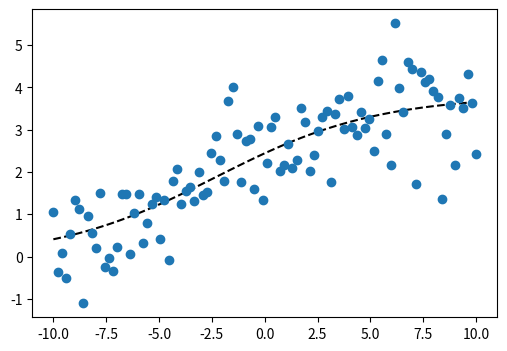
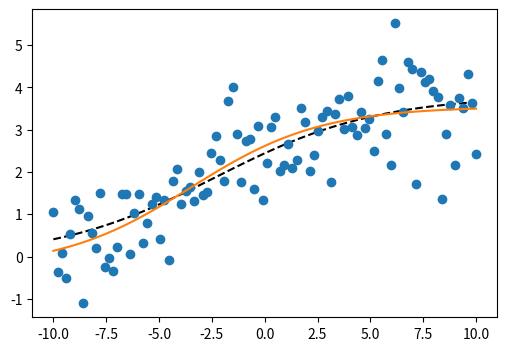

These figures' Python source, in order:
import numpy as np
import scipy.optimize as opt
import matplotlib.pyplot as plt

def f(x, a, b, c, d):
    return a / (1. + np.exp(-c * (x - d))) + b

a, c = np.random.exponential(size=2)
b, d = np.random.randn(2)

n = 100
x = np.linspace(-10., 10., n)
y_model = f(x, a, b, c, d)
y = y_model + a * .2 * np.random.randn(n)


fig, ax = plt.subplots(1, 1, figsize=(6, 4))
ax.plot(x, y_model, '--k')
ax.plot(x, y, 'o')

plt.show()

(a_, b_, c_, d_), _ = opt.curve_fit(f, x, y)

y_fit = f(x, a_, b_, c_, d_)
fig, ax = plt.subplots(1, 1, figsize=(6, 4))
ax.plot(x, y_model, '--k')
ax.plot(x, y, 'o')
ax.plot(x, y_fit, '-')

plt.show()